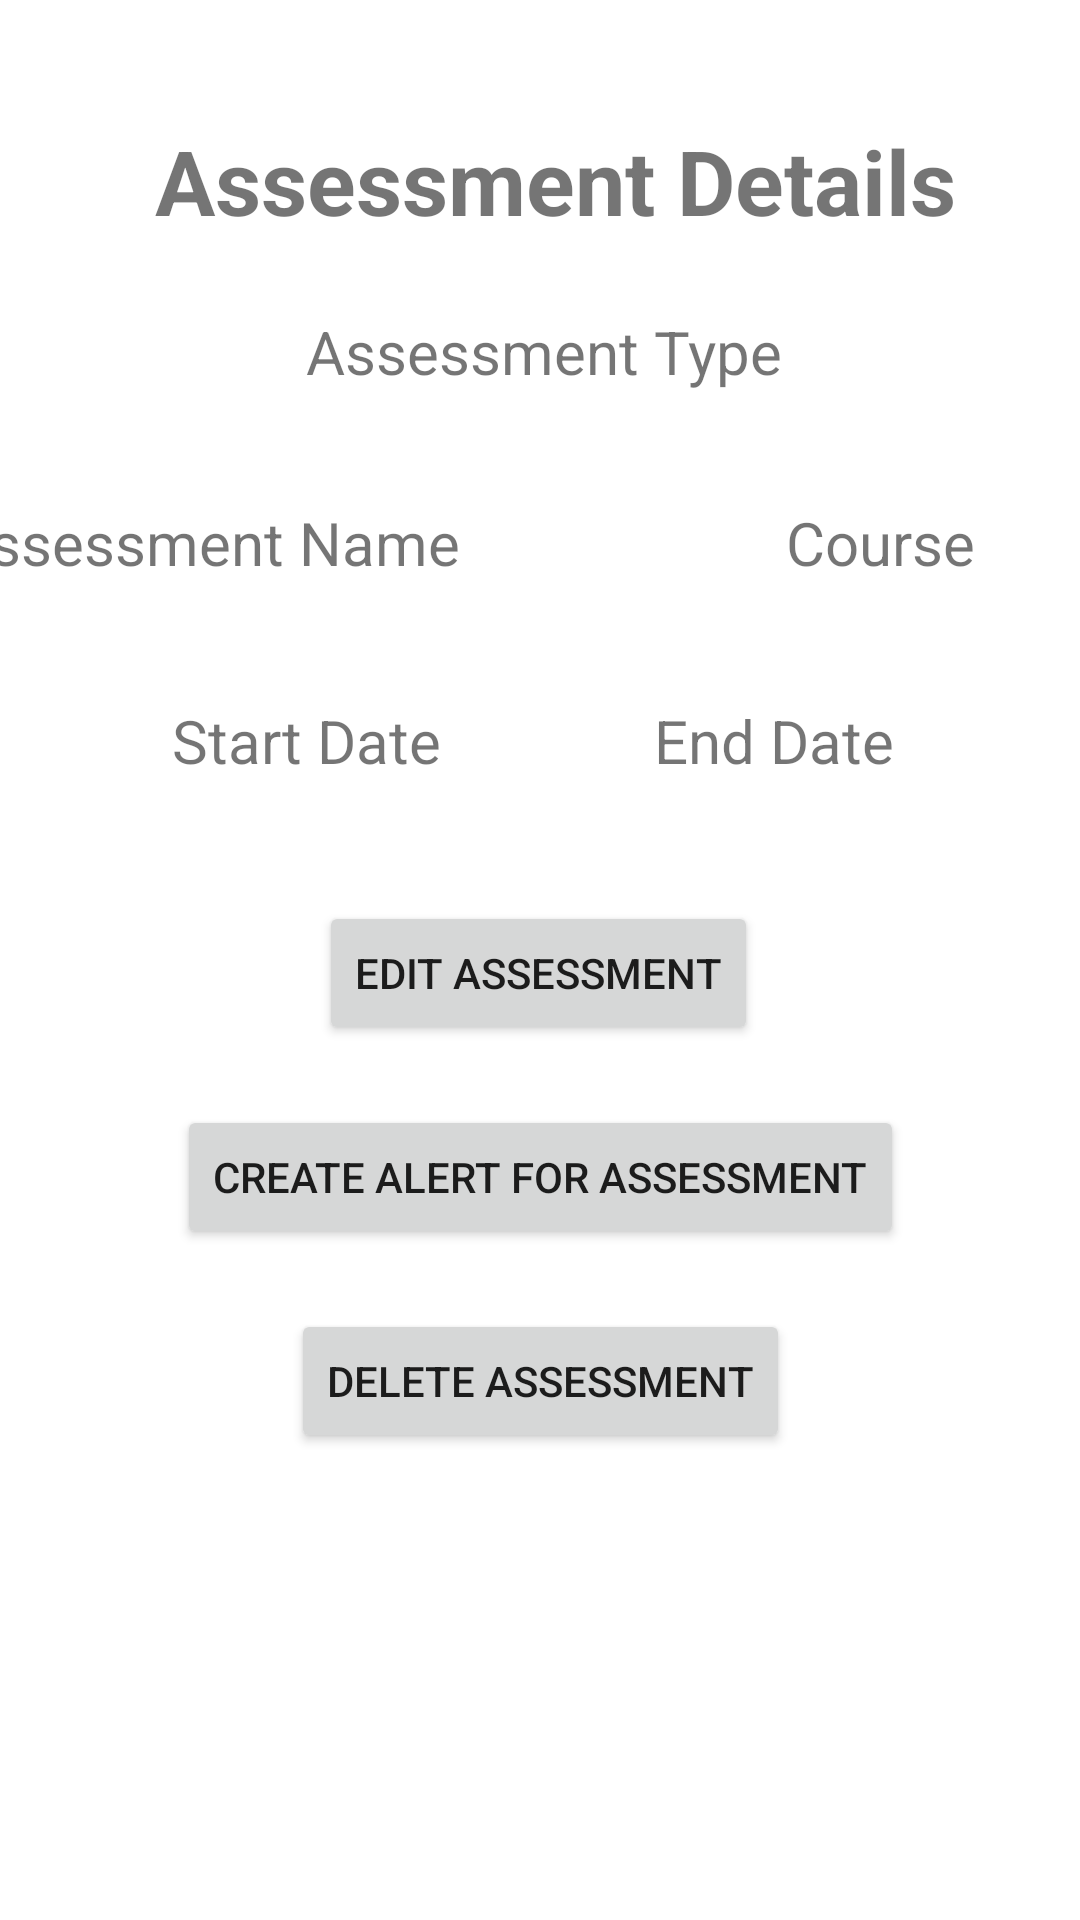

Android layout source for this screen:
<!-- AndroidManifest.xml: application theme Theme.ArjunC196 -->
<!-- res/layout/activity_assessment_details.xml -->
<?xml version="1.0" encoding="utf-8"?>
<androidx.constraintlayout.widget.ConstraintLayout xmlns:android="http://schemas.android.com/apk/res/android"
    xmlns:app="http://schemas.android.com/apk/res-auto"
    xmlns:tools="http://schemas.android.com/tools"
    android:layout_width="match_parent"
    android:layout_height="match_parent"
    tools:context=".assessmentActivities.AssessmentDetails">


    <TextView
        android:id="@+id/assessmentDetails"
        android:layout_width="wrap_content"
        android:layout_height="wrap_content"
        android:layout_marginStart="66dp"
        android:layout_marginTop="40dp"
        android:layout_marginEnd="56dp"
        android:text="Assessment Details"
        android:textSize="30sp"
        android:textStyle="bold"
        app:layout_constraintEnd_toEndOf="parent"
        app:layout_constraintStart_toStartOf="parent"
        app:layout_constraintTop_toTopOf="parent" />


    <TextView
        android:id="@+id/assessmentNameDetails"
        android:layout_width="192dp"
        android:layout_height="26dp"
        android:layout_marginTop="36dp"
        android:layout_marginEnd="196dp"
        android:gravity="center"
        android:text="Assessment Name"
        android:textSize="20sp"
        app:layout_constraintEnd_toEndOf="parent"
        app:layout_constraintTop_toBottomOf="@+id/assessmentTypeDetails" />

    <TextView
        android:id="@+id/courseNameDetails"
        android:layout_width="193dp"
        android:layout_height="26dp"
        android:layout_marginStart="197dp"
        android:layout_marginTop="36dp"
        android:gravity="center"
        android:text="Course"
        android:textSize="20sp"
        app:layout_constraintStart_toStartOf="parent"
        app:layout_constraintTop_toBottomOf="@+id/assessmentTypeDetails" />

    <TextView
        android:id="@+id/assessmentTypeDetails"
        android:layout_width="254dp"
        android:layout_height="28dp"
        android:layout_marginStart="71dp"
        android:layout_marginTop="23dp"
        android:layout_marginEnd="69dp"
        android:gravity="center"
        android:text="Assessment Type"
        android:textSize="20sp"
        app:layout_constraintEnd_toEndOf="parent"
        app:layout_constraintStart_toStartOf="parent"
        app:layout_constraintTop_toBottomOf="@+id/assessmentDetails" />

    <TextView
        android:id="@+id/startDateDetails"
        android:layout_width="172dp"
        android:layout_height="27dp"
        android:layout_marginStart="16dp"
        android:layout_marginTop="40dp"
        android:gravity="center"
        android:text="Start Date"
        android:textSize="20sp"
        app:layout_constraintStart_toStartOf="parent"
        app:layout_constraintTop_toBottomOf="@+id/courseNameDetails" />

    <TextView
        android:id="@+id/endDateDetails"
        android:layout_width="172dp"
        android:layout_height="27dp"
        android:layout_marginTop="40dp"
        android:layout_marginEnd="16dp"
        android:gravity="center"
        android:text="End Date"
        android:textSize="20sp"
        app:layout_constraintEnd_toEndOf="parent"
        app:layout_constraintTop_toBottomOf="@+id/assessmentNameDetails" />

    <Button
        android:id="@+id/editButton"
        android:layout_width="wrap_content"
        android:layout_height="wrap_content"
        android:layout_marginStart="108dp"
        android:layout_marginTop="40dp"
        android:layout_marginEnd="109dp"
        android:text="Edit Assessment"
        app:layout_constraintEnd_toEndOf="parent"
        app:layout_constraintStart_toStartOf="parent"
        app:layout_constraintTop_toBottomOf="@+id/startDateDetails" />

    <Button
        android:id="@+id/alertButton"
        android:layout_width="wrap_content"
        android:layout_height="wrap_content"
        android:layout_marginStart="108dp"
        android:layout_marginTop="20dp"
        android:layout_marginEnd="109dp"
        android:text="Create alert for assessment"
        app:layout_constraintEnd_toEndOf="parent"
        app:layout_constraintHorizontal_bias="0.495"
        app:layout_constraintStart_toStartOf="parent"
        app:layout_constraintTop_toBottomOf="@+id/editButton" />

    <Button
        android:id="@+id/deleteButton"
        android:layout_width="wrap_content"
        android:layout_height="wrap_content"
        android:layout_marginStart="97dp"
        android:layout_marginTop="20dp"
        android:layout_marginEnd="97dp"
        android:text="Delete Assessment"
        app:layout_constraintEnd_toEndOf="parent"
        app:layout_constraintStart_toStartOf="parent"
        app:layout_constraintTop_toBottomOf="@+id/alertButton" />


</androidx.constraintlayout.widget.ConstraintLayout>
<!-- resources referenced by this layout -->
<resources>
  <style name="Theme.ArjunC196" parent="Theme.MaterialComponents.DayNight.DarkActionBar">
          
          <item name="colorPrimary">@color/purple_500</item>
          <item name="colorPrimaryVariant">@color/purple_700</item>
          <item name="colorOnPrimary">@color/white</item>
          
          <item name="colorSecondary">@color/teal_200</item>
          <item name="colorSecondaryVariant">@color/teal_700</item>
          <item name="colorOnSecondary">@color/black</item>
          
          <item name="android:statusBarColor">?attr/colorPrimaryVariant</item>
          
      </style>
  <color name="purple_500">#FF6200EE</color>
  <color name="purple_700">#FF3700B3</color>
  <color name="white">#FFFFFFFF</color>
  <color name="teal_200">#FF03DAC5</color>
  <color name="teal_700">#FF018786</color>
  <color name="black">#FF000000</color>
</resources>
